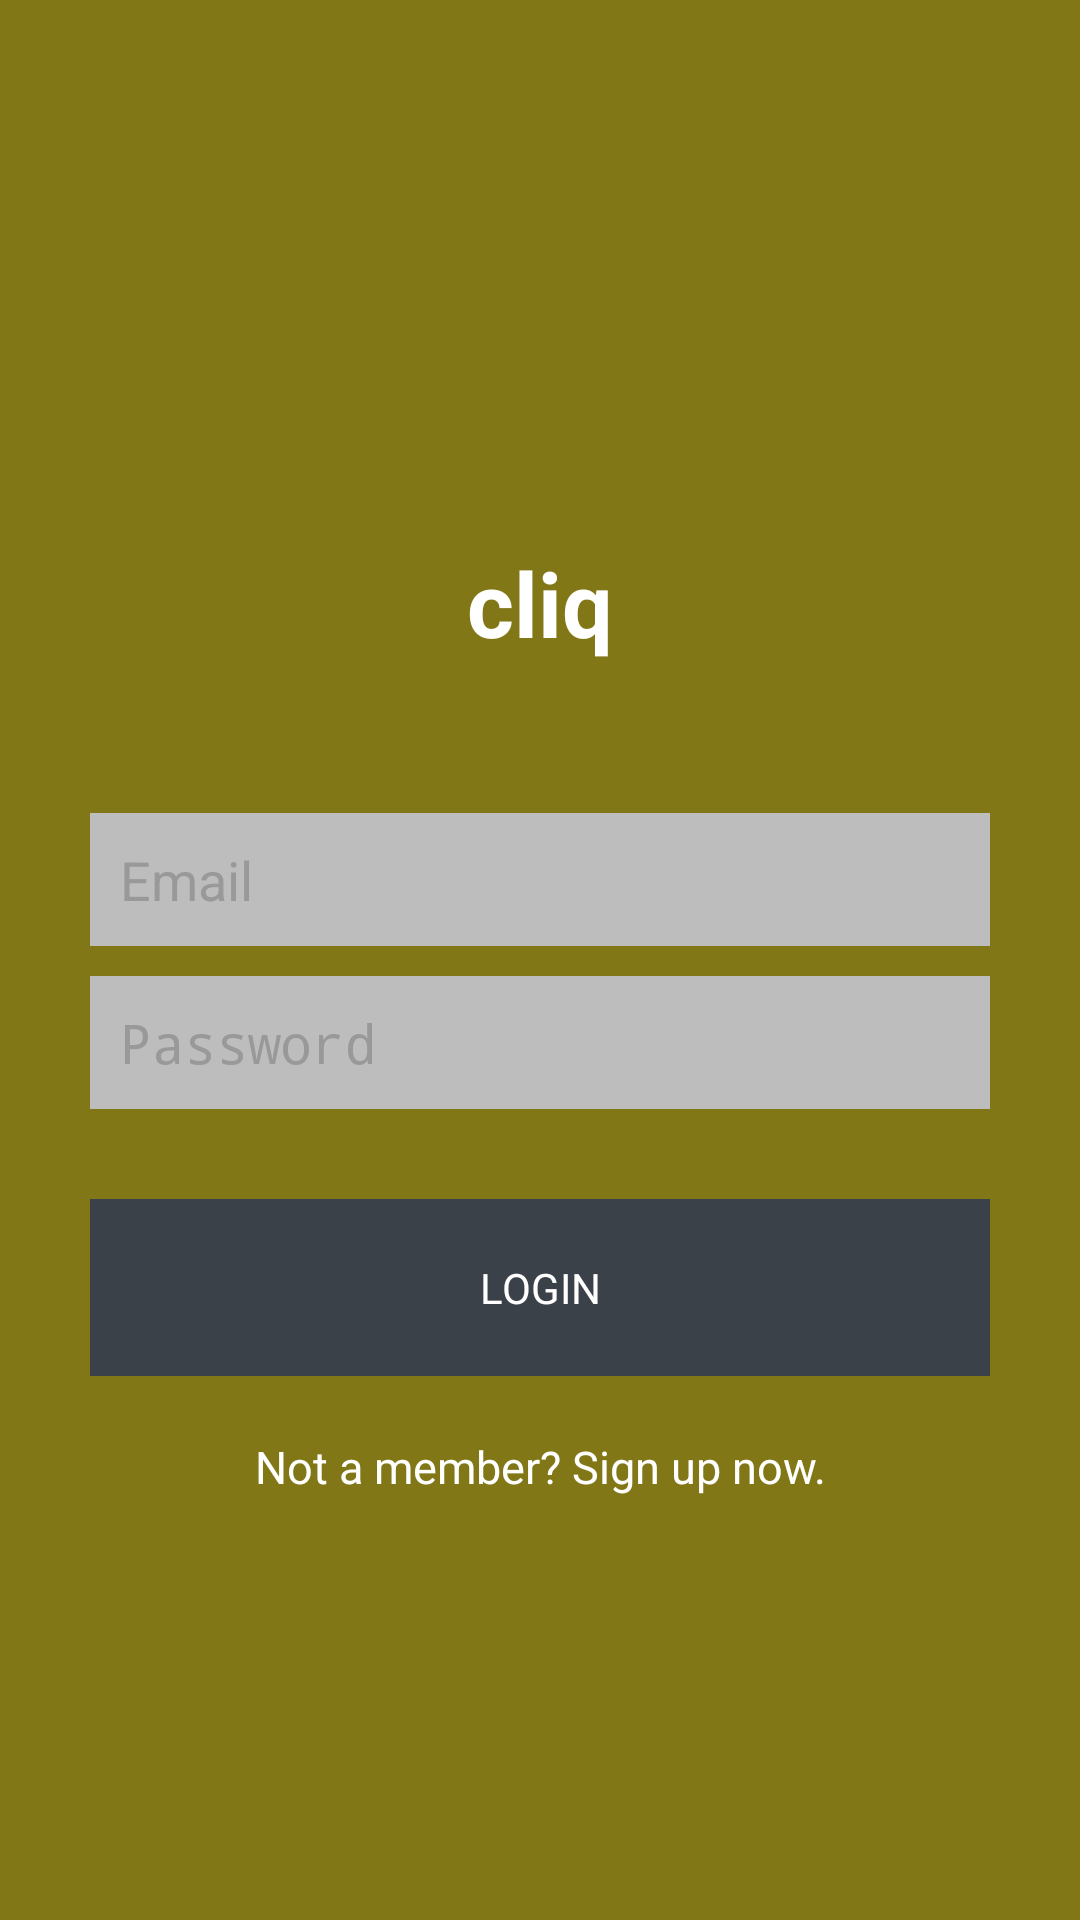

The Android layout XML behind this screen, and the referenced resources:
<!-- AndroidManifest.xml: application theme AppTheme -->
<!-- res/layout/activity_login.xml -->
<?xml version="1.0" encoding="utf-8"?>
<LinearLayout xmlns:android="http://schemas.android.com/apk/res/android"
    android:layout_width="fill_parent"
    android:layout_height="fill_parent"
    android:background="#827717"
    android:gravity="center"
    android:orientation="vertical"
    android:padding="10dp"
     >

    <LinearLayout
        android:layout_width="fill_parent"
        android:layout_height="wrap_content"
        android:layout_gravity="center"
        android:orientation="vertical"
        android:paddingLeft="20dp"
        android:paddingRight="20dp"
        android:layout_marginBottom="10dp" >
		<TextView
		    android:id="@+id/apptitle"
		        android:layout_width="wrap_content"
		        android:layout_height="wrap_content"
		        android:layout_gravity="center"
		        android:layout_marginTop="50dp"
		         android:layout_marginBottom="50dp"
		        android:layout_marginLeft="100dp"
		        android:layout_marginRight="100dp"
		        android:text="cliq"
		        android:textSize="30sp"
		        android:textColor="#ffffff"
		        android:textStyle="bold"
		        android:fontFamily="comic sans ms"/>
        <EditText
            android:id="@+id/email"
            android:layout_width="fill_parent"
            android:layout_height="wrap_content"
            android:layout_marginBottom="10dp"
            android:background="#bdbdbd"
            android:hint="@string/hint_email"
            android:inputType="textEmailAddress"
            android:padding="10dp"
            android:singleLine="true"
            android:textColor="@color/input_login"
            android:textColorHint="@color/input_login_hint"
            android:drawableLeft="@drawable/user" />

        <EditText
            android:id="@+id/password"
            android:layout_width="fill_parent"
            android:layout_height="wrap_content"
            android:layout_marginBottom="10dp"
            android:background="#bdbdbd"
            android:hint="@string/hint_password"
            android:inputType="textPassword"
            android:padding="10dp"
            android:singleLine="true"
            android:textColor="@color/input_login"
            android:textColorHint="@color/input_login_hint"
            android:drawableLeft="@drawable/password" />

        

        <Button
            android:id="@+id/btnLogin"
            android:layout_width="fill_parent"
            android:layout_height="wrap_content"
            android:paddingTop="20dp"
            android:paddingBottom="20dp"
            android:layout_marginTop="20dip"
            android:background="#3b4148"
            android:text="@string/btn_login"
            android:textColor="@color/white" />

        

        <Button
            android:id="@+id/btnLinkToRegisterScreen"
            android:layout_width="fill_parent"
            android:layout_height="wrap_content"
            android:layout_marginTop="20dip"
            android:background="@null"
            android:text="@string/btn_link_to_register"
            android:textAllCaps="false"
            android:textColor="@color/white"
            android:textSize="15dp" />
    </LinearLayout>

</LinearLayout>
<!-- resources referenced by this layout -->
<resources>
  <color name="input_login">#222222</color>
  <color name="input_login_hint">#999999</color>
  <color name="white">#ffffff</color>
  <string name="btn_link_to_register">Not a member? Sign up now.</string>
  <string name="btn_login">LOGIN</string>
  <string name="hint_email">Email</string>
  <string name="hint_password">Password</string>
  <style name="AppTheme" parent="AppBaseTheme">
          
      </style>
  <style name="AppBaseTheme" parent="android:Theme.Light">
          
      </style>
</resources>
